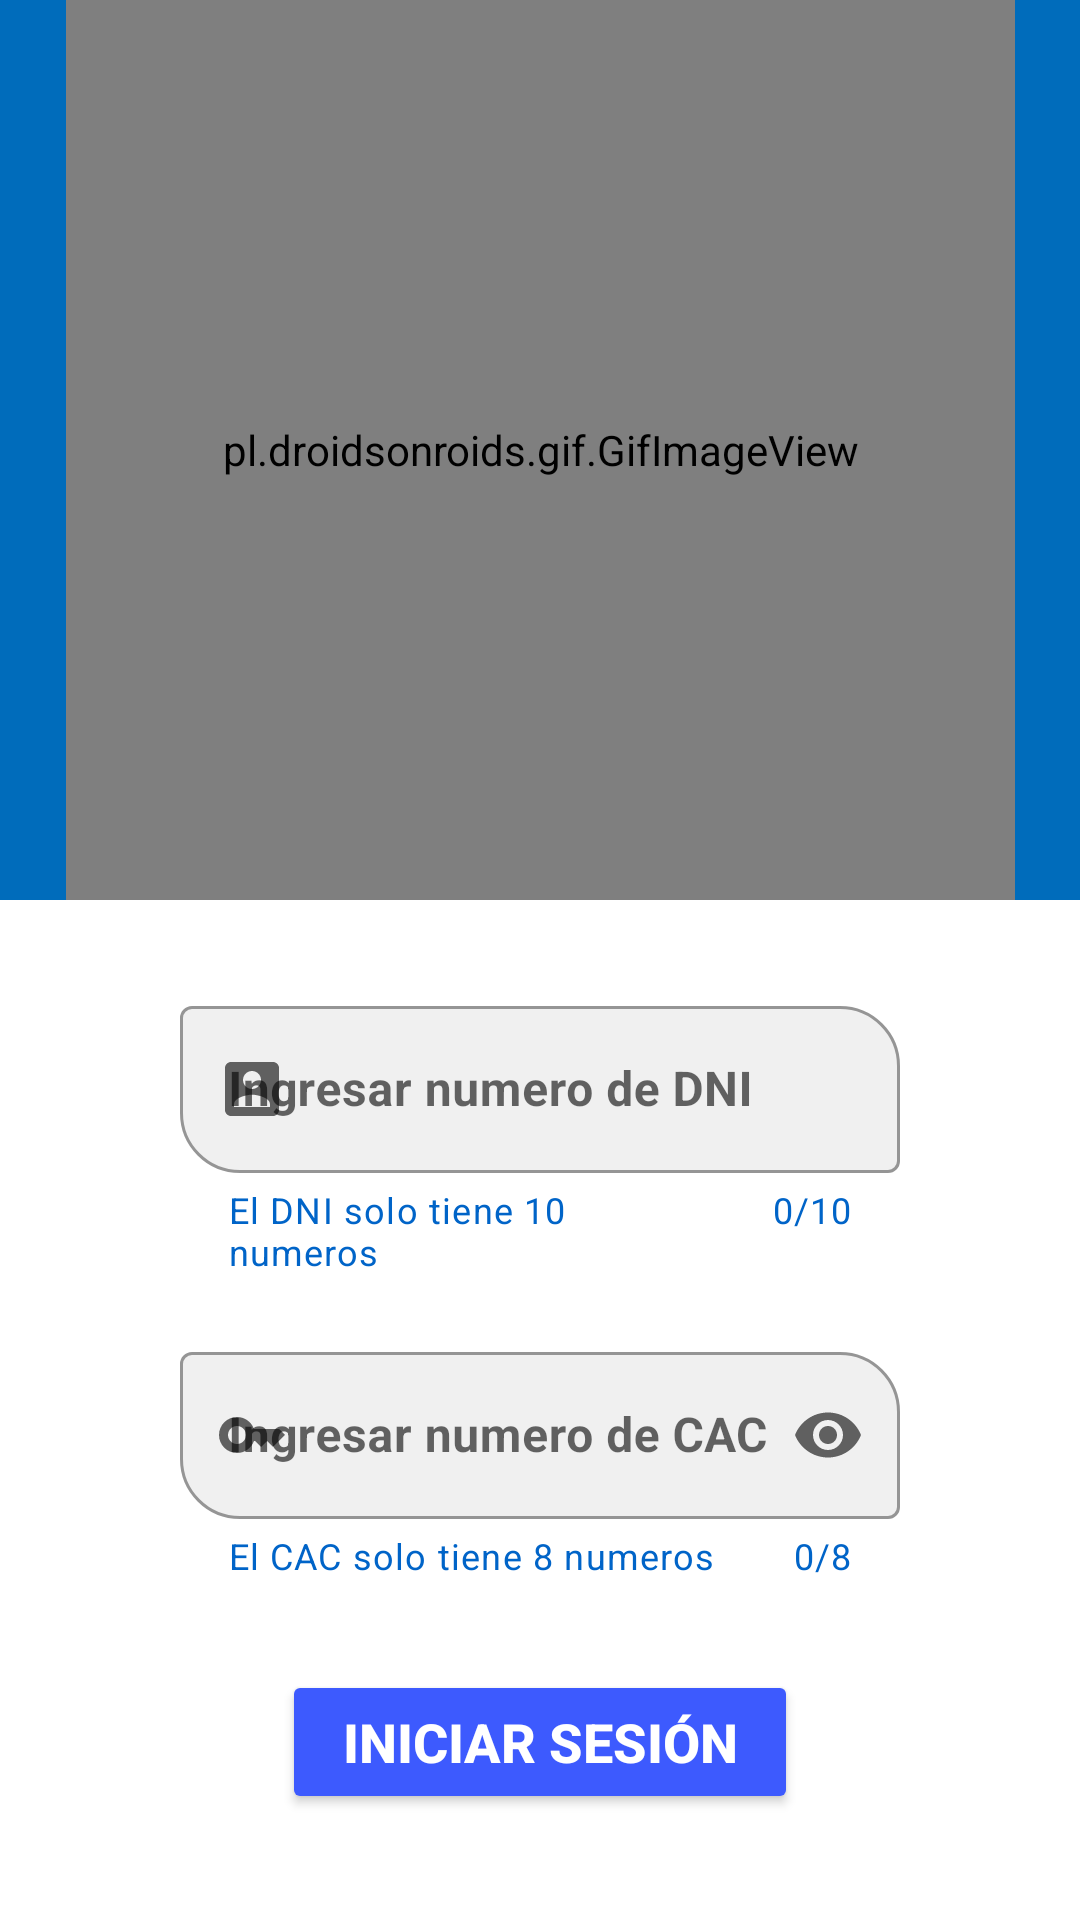

Android layout source for this screen:
<!-- AndroidManifest.xml: application theme Theme.Conductor -->
<!-- res/layout/inicio_login.xml -->
<?xml version="1.0" encoding="utf-8"?>
<androidx.constraintlayout.widget.ConstraintLayout

    xmlns:android="http://schemas.android.com/apk/res/android"
    xmlns:app="http://schemas.android.com/apk/res-auto"
    xmlns:tools="http://schemas.android.com/tools"
    android:layout_width="match_parent"
    android:layout_height="match_parent"
    tools:context=".LOGIN">

    <pl.droidsonroids.gif.GifImageView
        android:id="@+id/cta_logo"
        android:layout_width="400dp"
        android:layout_height="300dp"
        android:src="@drawable/cta_logo"
        app:layout_constraintEnd_toEndOf="parent"
        app:layout_constraintStart_toStartOf="parent"
        app:layout_constraintTop_toTopOf="parent" />

    <View
        android:id="@+id/view"
        android:layout_width="300dp"
        android:layout_height="300dp"
        android:layout_marginEnd="-42dp"
        android:background="#006CBB"
        android:contextClickable="true"
        app:layout_constraintEnd_toStartOf="@+id/cta_logo"
        app:layout_constraintTop_toTopOf="parent" />

    <View
        android:id="@+id/view2"
        android:layout_width="300dp"
        android:layout_height="300dp"
        android:layout_marginStart="-42dp"
        android:background="#006CBB"
        android:contextClickable="true"
        app:layout_constraintStart_toEndOf="@+id/cta_logo"
        app:layout_constraintTop_toTopOf="parent" />

    <ScrollView
        android:layout_width="match_parent"
        android:layout_height="0dp"
        android:layout_marginTop="20dp"
        app:layout_constraintBottom_toBottomOf="parent"
        app:layout_constraintEnd_toEndOf="parent"
        app:layout_constraintStart_toStartOf="parent"
        app:layout_constraintTop_toBottomOf="@+id/cta_logo">

        <LinearLayout
            android:layout_width="match_parent"
            android:layout_height="wrap_content"
            android:orientation="vertical">

            <com.google.android.material.textfield.TextInputLayout
                android:id="@+id/textInputLayout2"
                style="@style/Widget.MaterialComponents.TextInputLayout.OutlinedBox"
                android:layout_width="match_parent"
                android:layout_height="wrap_content"
                android:layout_marginLeft="60dp"
                android:layout_marginTop="10dp"
                android:layout_marginRight="60dp"
                android:layout_marginBottom="10dp"
                android:hint="Ingresar numero de DNI"
                android:textSize="20sp"
                app:boxBackgroundColor="#F0F0F0"
                app:boxCornerRadiusBottomStart="20dp"
                app:boxCornerRadiusTopEnd="20dp"
                app:counterEnabled="true"
                app:counterMaxLength="10"
                app:counterTextColor="@color/AzulClaro"
                app:endIconMode="clear_text"
                app:helperText="El DNI solo tiene 10 numeros"
                app:helperTextTextColor="@color/AzulClaro"
                app:hintTextColor="@color/AzulClaro"
                app:placeholderTextColor="@color/AzulClaro"
                app:startIconDrawable="@drawable/ic_dni">

                <com.google.android.material.textfield.TextInputEditText
                    android:id="@+id/tiet_dni"
                    android:layout_width="match_parent"
                    android:layout_height="wrap_content"
                    android:inputType="number"
                    android:textColor="@color/AzulOscuro"
                    android:textStyle="bold" />
            </com.google.android.material.textfield.TextInputLayout>

            <com.google.android.material.textfield.TextInputLayout
                android:id="@+id/textInputLayout1"
                style="@style/Widget.MaterialComponents.TextInputLayout.OutlinedBox"
                android:layout_width="match_parent"
                android:layout_height="wrap_content"
                android:layout_marginLeft="60dp"
                android:layout_marginTop="10dp"
                android:layout_marginRight="60dp"
                android:layout_marginBottom="10dp"
                android:hint="Ingresar numero de CAC"
                android:textSize="20sp"
                app:boxBackgroundColor="#F0F0F0"
                app:boxCornerRadiusBottomStart="20dp"
                app:boxCornerRadiusTopEnd="20dp"
                app:counterEnabled="true"
                app:counterMaxLength="8"
                app:counterTextColor="@color/AzulClaro"
                app:endIconMode="password_toggle"
                app:helperText="El CAC solo tiene 8 numeros"
                app:helperTextTextColor="@color/AzulClaro"
                app:hintTextColor="@color/AzulClaro"
                app:placeholderTextColor="@color/AzulClaro"
                app:startIconDrawable="@drawable/ic_cac">

                <com.google.android.material.textfield.TextInputEditText
                    android:id="@+id/tiet_cac"
                    android:layout_width="match_parent"
                    android:layout_height="wrap_content"
                    android:inputType="numberPassword"
                    android:textColor="@color/AzulOscuro"
                    android:textStyle="bold" />
            </com.google.android.material.textfield.TextInputLayout>

            <Button
                android:id="@+id/btnLogin"
                android:layout_width="wrap_content"
                android:layout_height="wrap_content"
                android:layout_gravity="center"
                android:layout_margin="20dp"
                android:backgroundTint="#3D5AFE"
                android:onClick="login"
                android:paddingStart="20dp"
                android:paddingTop="10dp"
                android:paddingEnd="20dp"
                android:paddingBottom="10dp"
                android:text="Iniciar Sesión"
                android:textColor="#FFF"
                android:textSize="18sp"
                android:textStyle="bold"
                app:cornerRadius="10dp" />

        </LinearLayout>
    </ScrollView>


</androidx.constraintlayout.widget.ConstraintLayout>
<!-- resources referenced by this layout -->
<resources>
  <color name="AzulClaro">#0064C8</color>
  <color name="AzulOscuro">#3C3CC8</color>
  <!-- drawable cta_logo: gif bitmap (drawable, 642248 bytes) -->
  <!-- drawable ic_cac (drawable) -->
  <vector android:height="24dp" android:tint="#0063C7"
      android:viewportHeight="24" android:viewportWidth="24"
      android:width="24dp" xmlns:android="http://schemas.android.com/apk/res/android">
      <path android:fillColor="@android:color/white" android:pathData="M21,10h-8.35C11.83,7.67 9.61,6 7,6c-3.31,0 -6,2.69 -6,6s2.69,6 6,6c2.61,0 4.83,-1.67 5.65,-4H13l2,2l2,-2l2,2l4,-4.04L21,10zM7,15c-1.65,0 -3,-1.35 -3,-3c0,-1.65 1.35,-3 3,-3s3,1.35 3,3C10,13.65 8.65,15 7,15z"/>
  </vector>
  <!-- drawable ic_dni (drawable) -->
  <vector android:height="24dp" android:tint="#0063C7"
      android:viewportHeight="24" android:viewportWidth="24"
      android:width="24dp" xmlns:android="http://schemas.android.com/apk/res/android">
      <path android:fillColor="@android:color/white" android:pathData="M3,5v14c0,1.1 0.89,2 2,2h14c1.1,0 2,-0.9 2,-2L21,5c0,-1.1 -0.9,-2 -2,-2L5,3c-1.11,0 -2,0.9 -2,2zM15,9c0,1.66 -1.34,3 -3,3s-3,-1.34 -3,-3 1.34,-3 3,-3 3,1.34 3,3zM6,17c0,-2 4,-3.1 6,-3.1s6,1.1 6,3.1v1L6,18v-1z"/>
  </vector>
  <style name="Theme.Conductor" parent="Theme.MaterialComponents.Light.NoActionBar">
          
          <item name="colorPrimary">@color/AzulClaro</item>
          <item name="colorPrimaryVariant">@color/AzulOscuro</item>
          <item name="colorOnPrimary">@color/white</item>
          
          <item name="colorSecondary">@color/Celeste</item>
          <item name="colorSecondaryVariant">@color/VerdeOscuro</item>
          <item name="colorOnSecondary">@color/black</item>
          
          <item name="android:statusBarColor">@color/AzulClaro</item>
          
      </style>
  <color name="white">#FFFFFFFF</color>
  <color name="Celeste">#14B4F0</color>
  <color name="VerdeOscuro">#007828</color>
  <color name="black">#FF000000</color>
</resources>
